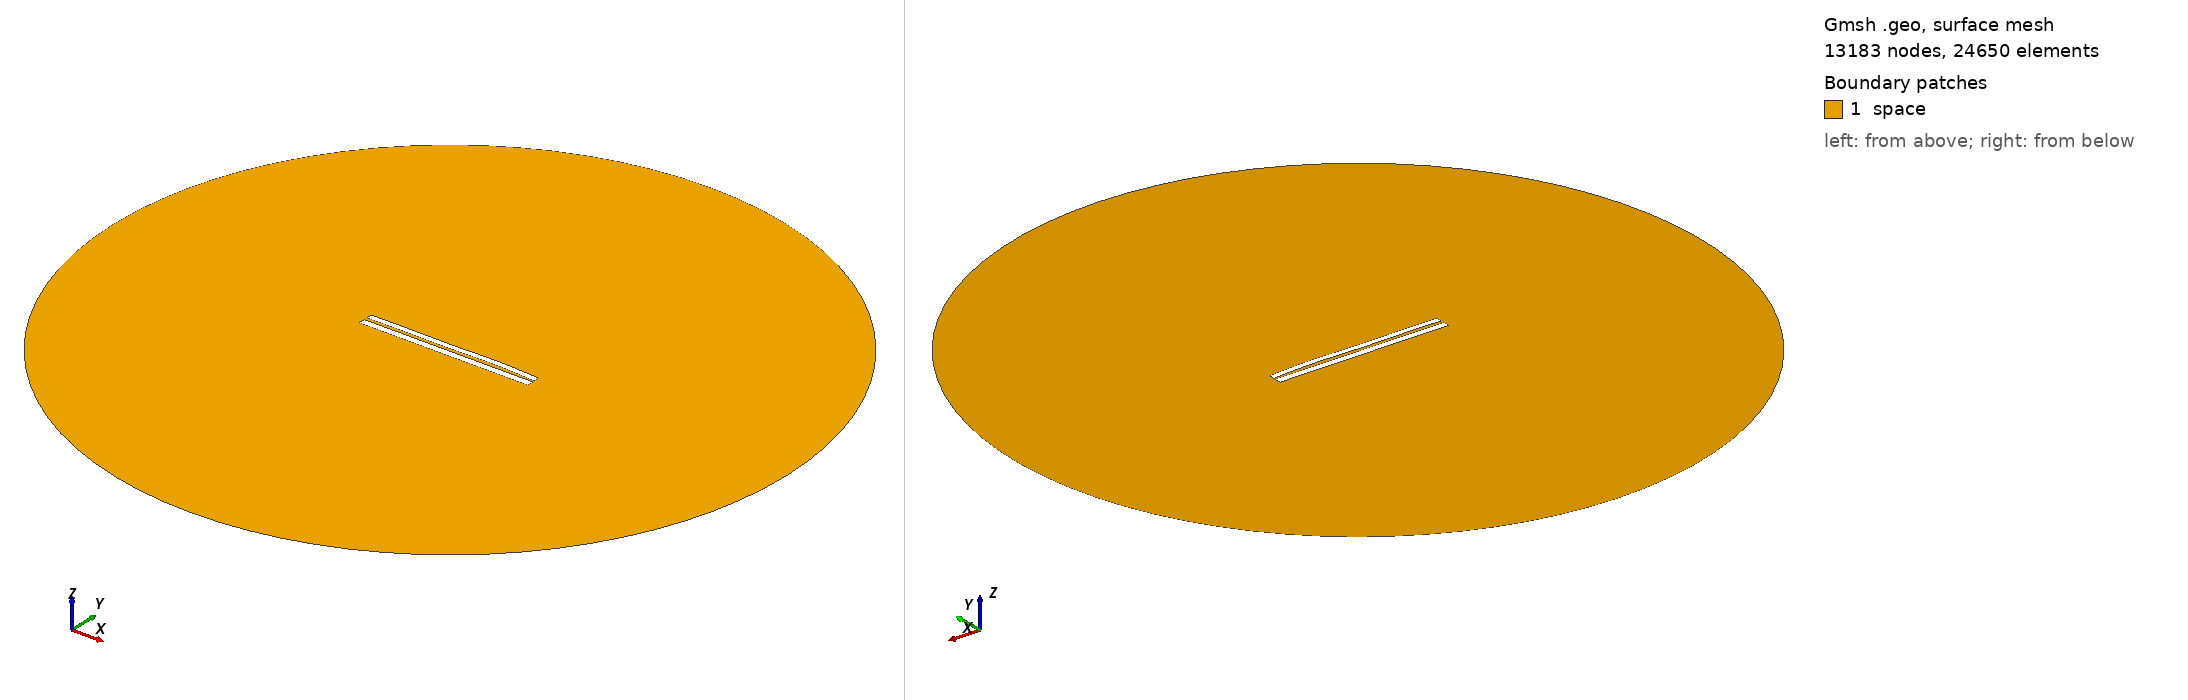

Gmsh geometry script, surface-meshed: 13183 nodes, 24650 surface elements. Boundary patches (legend numbers): 1 space. Left view from above one corner, right view from below the opposite corner. Legend entries are the model's physical surfaces. The drawing asked Gmsh for element sizes between 1% and 20% of the model's largest extent; the script's own settings can give other sizes.

=== 6605.geo (drawn) ===
//---------------------------------------
// Geometry kernel
//---------------------------------------

SetFactory("OpenCASCADE");



//---------------------------------------
// Parameters of the geometry
//---------------------------------------

// Overetch of the upper plate
overetch = 0.25;

// Distance between the plates
distance = 1.5;

// Discretization over the x axis (for the deformation)
nx = 50; 

// Length of the plate
L = 100 - overetch; 

// Number of modes
n = 4; 

// 1st mode coefficient
coeff(1) = 0.0;
beta(1) = 0.596864 * 3.1415926535 / L;

// 2nd mode coefficient
coeff(2) = 0.15;
beta(2) = 1.49418 * 3.1415926535 / L;

// 3rd mode coefficient
coeff(3) = -0.15;
beta(3) = 2.50025 * 3.1415926535 / L;

// 4th mode coefficient
coeff(4) = 0.15;
beta(4) = 3.49999 * 3.1415926535 / L;



//---------------------------------------
// Upper plate (deformed rectangle)
//---------------------------------------

// Coordiantes of the upper plate
xmin = -50;
xmax = 50 - overetch;

// Height of the upper plate
yheight = 4 - 2 * overetch;

// Indexes of the points
UpperID[] = {};
LowerID[] = {};
LeftID[] = {};
RightID[] = {};

// Point index
p = 1;

// Horizontal edges
For i In {1:nx}
    x = xmin + (i-1)*(xmax - xmin)/(nx-1);

    y_bottom = distance / 2 + overetch;
    For j In {1:n}
        C = (Cosh(beta(j)*L) + Cos(beta(j)*L)) / (Sinh(beta(j)*L) + Sin(beta(j)*L));
        y_bottom  = y_bottom + coeff(j) * (Cosh(beta(j)*(x+50)) - Cos(beta(j)*(x+50)) - C * (Sinh(beta(j)*(x+50)) - Sin(beta(j)*(x+50))));
    EndFor

    y_top = y_bottom + yheight;

    Point(p) = {x, y_top, 0, 1.0};
    UpperID[i] = p;
    p = p + 1;

    Point(p) = {x, y_bottom, 0, 1.0};
    LowerID[i] = p;
    p = p + 1;
EndFor

// Create point lists
UpperPts[] = {}; LowerPts[] = {};
For i In {1:nx}
  UpperPts[] += {UpperID[i]};
  LowerPts[] += {LowerID[i]};
EndFor

// Build splines
Spline(1) = {UpperPts[]};
Spline(2) = {LowerPts[]};
Line(3) = {LowerPts[nx-1], UpperPts[nx-1]};
Line(4) = {LowerPts[0], UpperPts[0]};

// Build the plane surface
Curve Loop(1) = {2, 3, -1, -4};
Plane Surface(1) = {1};



//---------------------------------------
// Lower plate (rectangle)
//---------------------------------------

// Vertices
Point(1001) = {-50, -1, 0, 1.0};
Point(1002) = { 50, -1, 0, 1.0};
Point(1003) = { 50,  -5, 0, 1.0};
Point(1004) = {-50,  -5, 0, 1.0};

// Edges
Line(5) = {1001, 1002};
Line(6) = {1002, 1003};
Line(7) = {1003, 1004};
Line(8) = {1004, 1001};

// Plane surface
Line Loop(2) = {5, 6, 7, 8};
Plane Surface(2) = {2}; 



//---------------------------------------
// Outer (fictious) boundary
//---------------------------------------

// Points
Point(1005) = {0, 0, 0};       // Center
Point(1006) = {200, 0, 0};     // Start point
Point(1007) = {0, 200, 0};     // 90 degrees
Point(1008) = {-200, 0, 0};    // 180 degrees
Point(1009) = {0, -200, 0};    // 270 degrees

// Circle arcs (each needs start, center, end)
Circle(9) = {1006, 1005, 1007};
Circle(10) = {1007, 1005, 1008};
Circle(11) = {1008, 1005, 1009};
Circle(12) = {1009, 1005, 1006};

// Plane surface for the entire domain
Curve Loop(3) = {9, 10, 11, 12};
Surface(3) = {3};

// Subtract the plates from the whole domain to obtain the actual domain where we want to solve the equations
BooleanDifference{ Surface{3}; Delete; }{ Surface{1}; Surface{2}; Delete; }




//---------------------------------------
// Transfinite Lines/Curves
//---------------------------------------

// Set the number of points on the boundaries
r = 7;

// Plates
Transfinite Curve {1, 2} = 50*r Using Progression 1;
Transfinite Curve {3, 4} = 2*r Using Progression 1;
Transfinite Line {5, 7} = 50*r Using Progression 1;
Transfinite Line {6, 8} = 2*r Using Progression 1;

// Outer boundary
Transfinite Line {9, 10, 11, 12} = 20 Using Progression 1;



//---------------------------------------
// Physical groups
//---------------------------------------                

// Physical curves (boundaries)
Physical Line("force_segment", 10) = {2};
Physical Line("upper_plate", 11) = {1, 3, 4};
Physical Line("lower_plate", 12) = {5, 6, 7, 8};
Physical Line("boundary", 20) = {9, 10, 11, 12};

// Physical Surfaces
Physical Surface("space", 30) = {3};



//---------------------------------------
// 6. Generate the Mesh
//---------------------------------------

// 2D mesh generation
Mesh 2;
